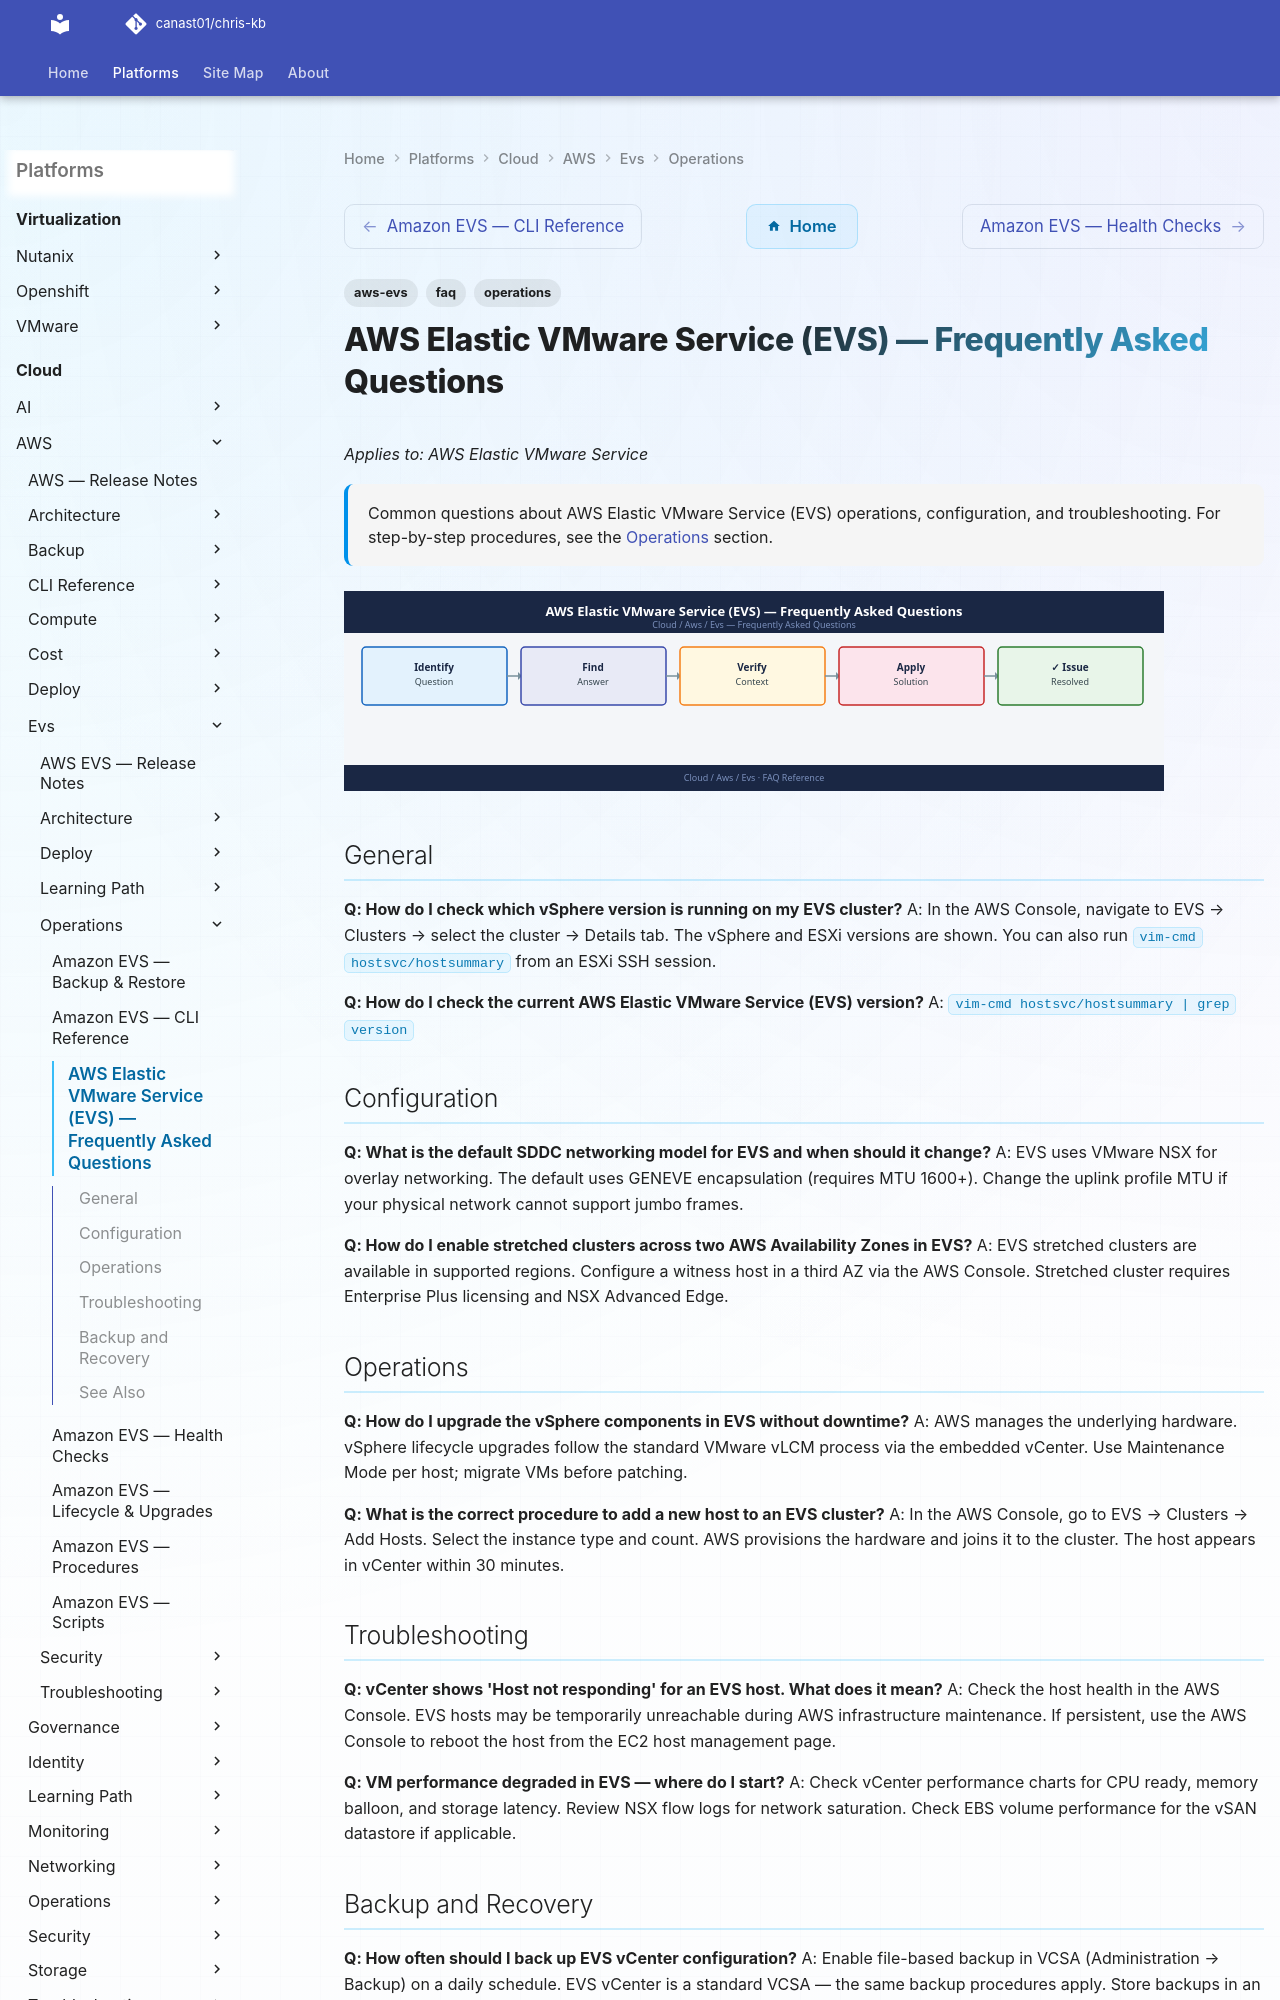

repository: canast01/chris-kb · page: cloud/aws/evs/operations/faq/index.html · generator: mkdocs

---
tags:
  - aws-evs
  - faq
  - operations
description: "Common questions about AWS Elastic VMware Service (EVS) operations, configuration, and troubleshooting. For step-by-step procedures, see the Operations..."
---
# AWS Elastic VMware Service (EVS) — Frequently Asked Questions

*Applies to: AWS Elastic VMware Service*

<div class="kb-summary">
Common questions about AWS Elastic VMware Service (EVS) operations, configuration, and troubleshooting. For step-by-step procedures, see the <a href="../">Operations</a> section.
</div>
![AWS Elastic VMware Service (EVS) — Frequently Asked Questions](../../../../assets/cloud-aws-evs-operations-faq.svg)

## General

**Q: How do I check which vSphere version is running on my EVS cluster?**
A: In the AWS Console, navigate to EVS → Clusters → select the cluster → Details tab. The vSphere and ESXi versions are shown. You can also run `vim-cmd hostsvc/hostsummary` from an ESXi SSH session.

**Q: How do I check the current AWS Elastic VMware Service (EVS) version?**
A: `vim-cmd hostsvc/hostsummary | grep version`
